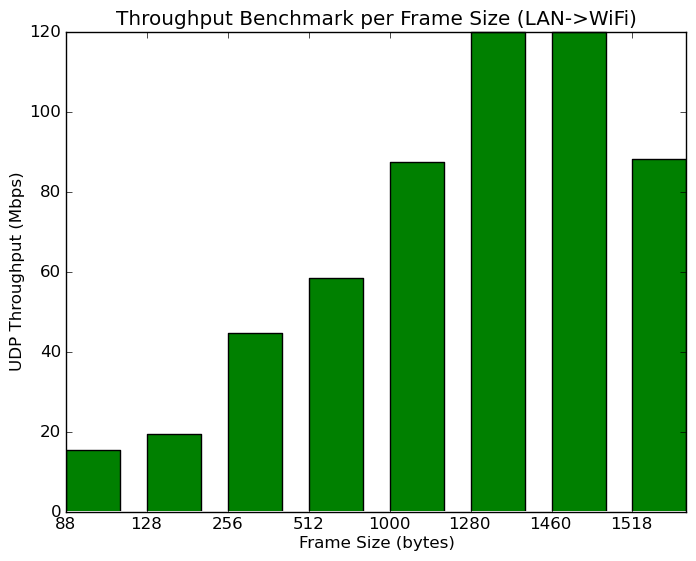

Data behind this chart, as committed beside it:
# clients per ssid, # ssids, client security, frame size (bytes), direction, pps, Mbps
1, 1, WPA2-PSK, 88, LAN->WiFi, 21697, 15.3
1, 1, WPA2-PSK, 128, LAN->WiFi, 18918, 19.4
1, 1, WPA2-PSK, 256, LAN->WiFi, 21780, 44.6
1, 1, WPA2-PSK, 512, LAN->WiFi, 14263, 58.4
1, 1, WPA2-PSK, 1000, LAN->WiFi, 10936, 87.5
1, 1, WPA2-PSK, 1280, LAN->WiFi, 11670, 120
1, 1, WPA2-PSK, 1460, LAN->WiFi, 10251, 120
1, 1, WPA2-PSK, 1518, LAN->WiFi, 7254, 88.1
